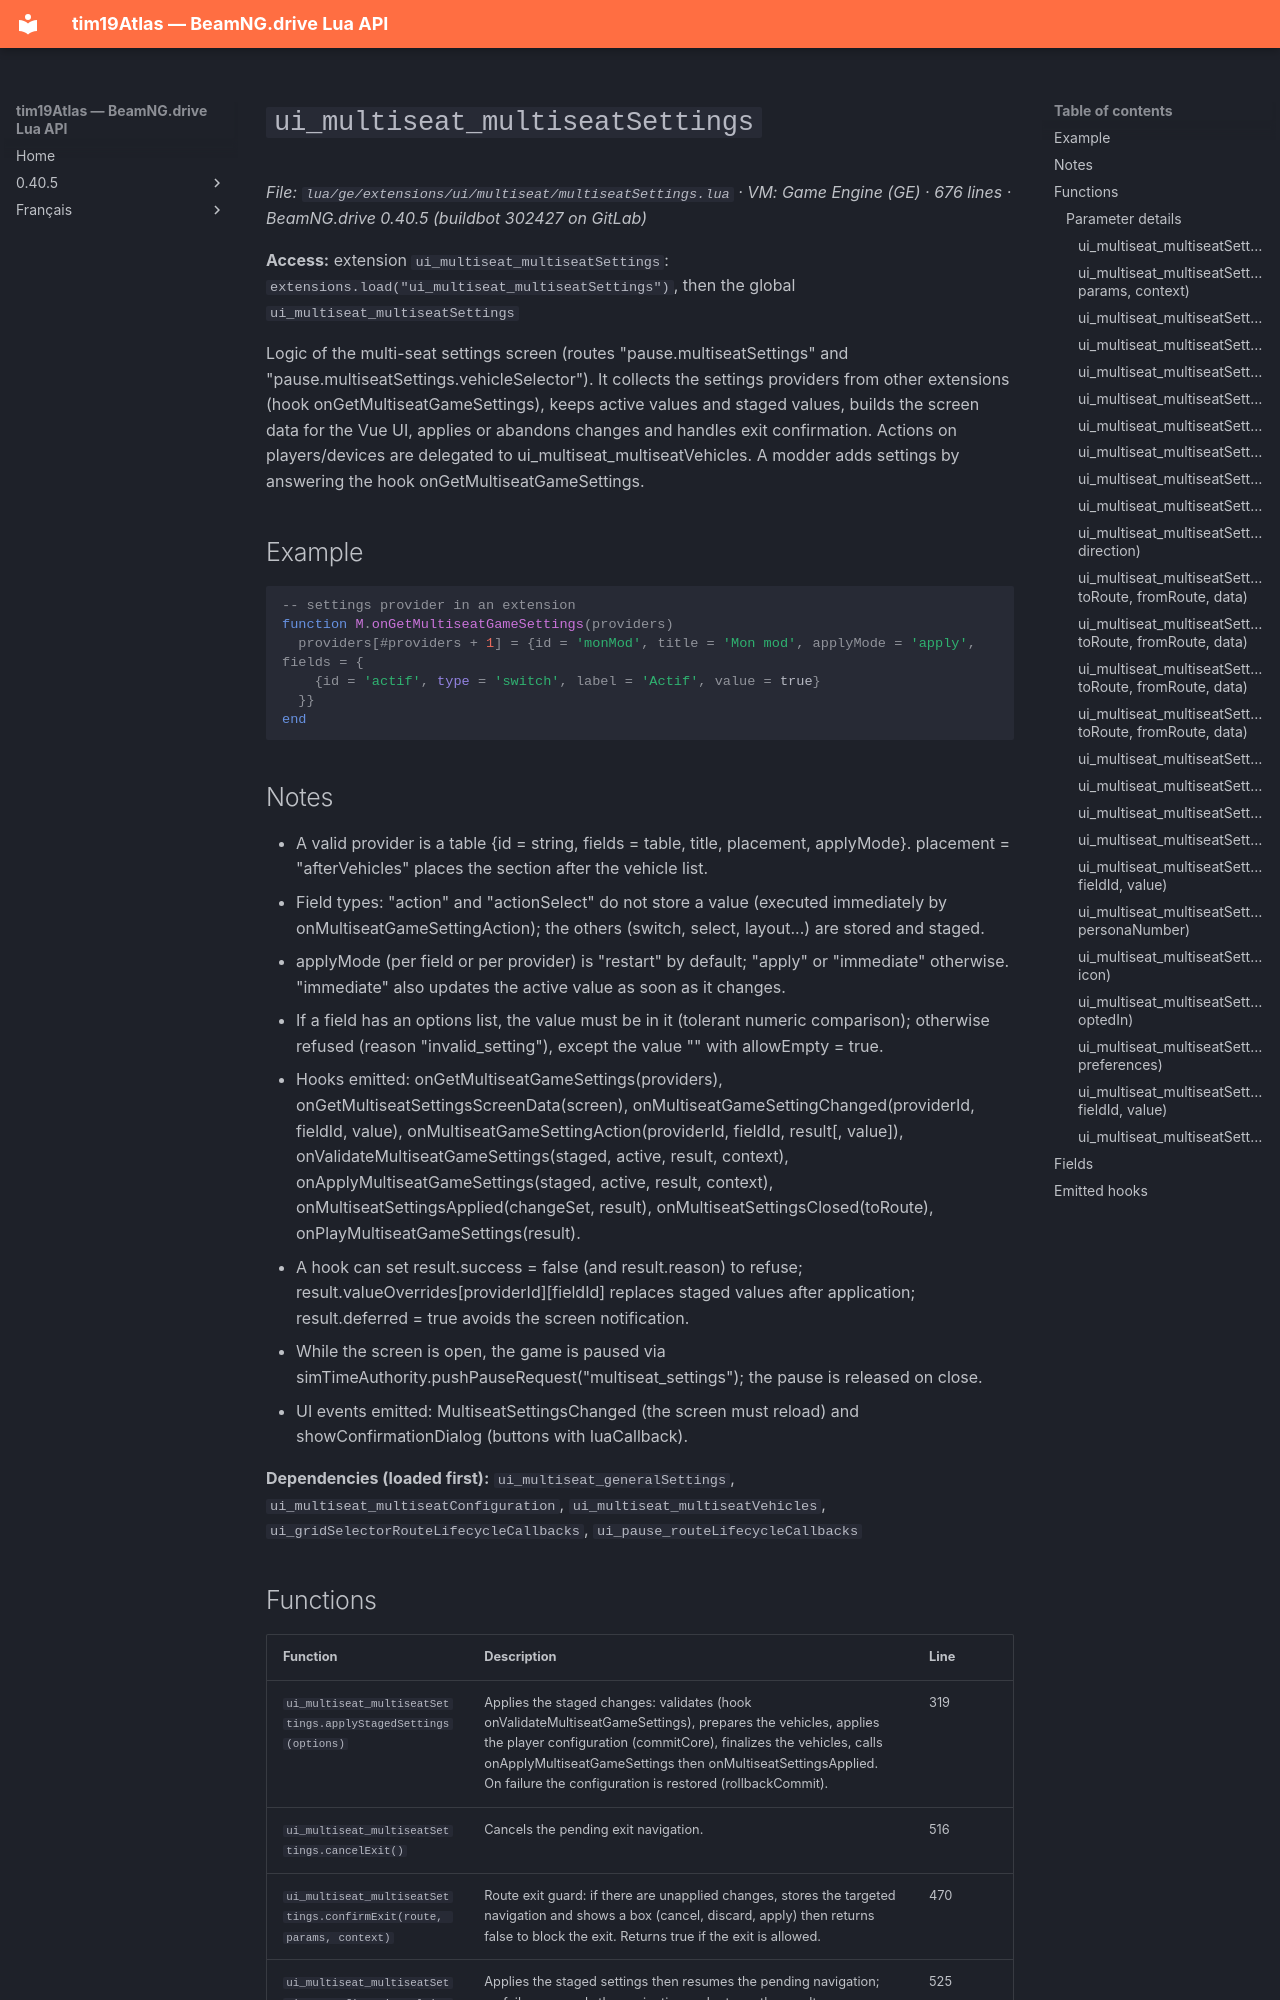

repository: Tim0219800/beamng-lua-atlas · page: 0.40.5/ge/extensions/ui/multiseat/multiseatSettings.html · generator: mkdocs

# `ui_multiseat_multiseatSettings`

*File: `lua/ge/extensions/ui/multiseat/multiseatSettings.lua` · VM: Game Engine (GE) · 676 lines · BeamNG.drive 0.40.5 (buildbot 302427 on GitLab)*

**Access:** extension `ui_multiseat_multiseatSettings`: `extensions.load("ui_multiseat_multiseatSettings")`, then the global `ui_multiseat_multiseatSettings`

Logic of the multi-seat settings screen (routes "pause.multiseatSettings" and "pause.multiseatSettings.vehicleSelector"). It collects the settings providers from other extensions (hook onGetMultiseatGameSettings), keeps active values and staged values, builds the screen data for the Vue UI, applies or abandons changes and handles exit confirmation. Actions on players/devices are delegated to ui_multiseat_multiseatVehicles. A modder adds settings by answering the hook onGetMultiseatGameSettings.

## Example

```lua
-- settings provider in an extension
function M.onGetMultiseatGameSettings(providers)
  providers[#providers + 1] = {id = 'monMod', title = 'Mon mod', applyMode = 'apply', fields = {
    {id = 'actif', type = 'switch', label = 'Actif', value = true}
  }}
end
```

## Notes

- A valid provider is a table {id = string, fields = table, title, placement, applyMode}. placement = "afterVehicles" places the section after the vehicle list.
- Field types: "action" and "actionSelect" do not store a value (executed immediately by onMultiseatGameSettingAction); the others (switch, select, layout...) are stored and staged.
- applyMode (per field or per provider) is "restart" by default; "apply" or "immediate" otherwise. "immediate" also updates the active value as soon as it changes.
- If a field has an options list, the value must be in it (tolerant numeric comparison); otherwise refused (reason "invalid_setting"), except the value "" with allowEmpty = true.
- Hooks emitted: onGetMultiseatGameSettings(providers), onGetMultiseatSettingsScreenData(screen), onMultiseatGameSettingChanged(providerId, fieldId, value), onMultiseatGameSettingAction(providerId, fieldId, result[, value]), onValidateMultiseatGameSettings(staged, active, result, context), onApplyMultiseatGameSettings(staged, active, result, context), onMultiseatSettingsApplied(changeSet, result), onMultiseatSettingsClosed(toRoute), onPlayMultiseatGameSettings(result).
- A hook can set result.success = false (and result.reason) to refuse; result.valueOverrides[providerId][fieldId] replaces staged values after application; result.deferred = true avoids the screen notification.
- While the screen is open, the game is paused via simTimeAuthority.pushPauseRequest("multiseat_settings"); the pause is released on close.
- UI events emitted: MultiseatSettingsChanged (the screen must reload) and showConfirmationDialog (buttons with luaCallback).

**Dependencies (loaded first):** `ui_multiseat_generalSettings`, `ui_multiseat_multiseatConfiguration`, `ui_multiseat_multiseatVehicles`, `ui_gridSelectorRouteLifecycleCallbacks`, `ui_pause_routeLifecycleCallbacks`
